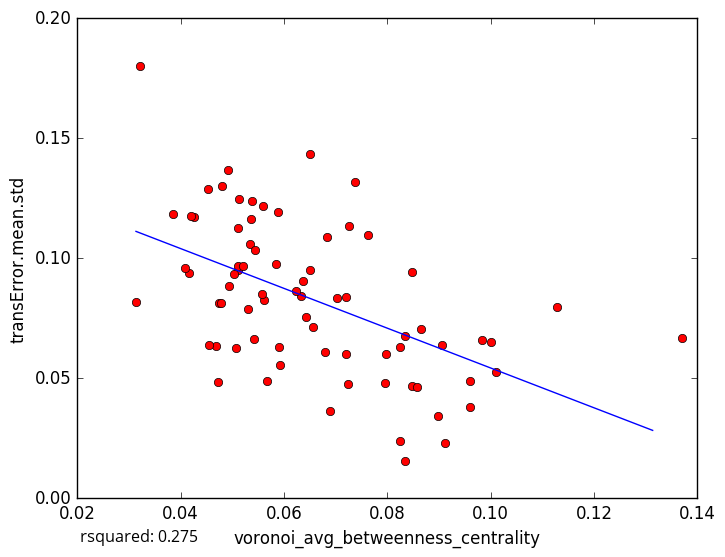

The data file committed next to this chart (first rows):
voronoi_avg_betweenness_centrality, transError.mean.std
0.04531, 0.1288
0.05064, 0.06261
0.06886, 0.03632
0.0825, 0.02402
0.09124, 0.02318
0.05122, 0.1247
0.03855, 0.1184
0.05337, 0.106
0.08477, 0.04688
0.101, 0.05256
0.1001, 0.06527
0.09605, 0.03804
0.09591, 0.0487
0.08569, 0.04655
0.08332, 0.0157
0.1129, 0.07955
0.06799, 0.06099
0.04677, 0.06345
0.05592, 0.1217
0.06824, 0.1088
0.05364, 0.1165
0.05382, 0.124
0.04254, 0.117
0.04156, 0.09385
0.05102, 0.09491
0.07266, 0.1134
0.08485, 0.09406
0.06496, 0.1432
0.07238, 0.0477
0.04747, 0.08151
0.04727, 0.04829
0.07619, 0.1099
0.03134, 0.08158
0.04549, 0.06398
0.05114, 0.0966
0.04796, 0.1302
0.08985, 0.03444
0.05607, 0.08253
0.05306, 0.07872
0.08642, 0.07036
0.04919, 0.1369
0.07372, 0.1317
0.09052, 0.06385
0.07022, 0.08322
0.05107, 0.1127
0.04942, 0.08828
0.05897, 0.06307
0.06375, 0.0905
0.06324, 0.08445
0.04783, 0.08126
0.07963, 0.04783
0.05416, 0.06655
0.08242, 0.06304
0.06225, 0.08621
0.06507, 0.09517
0.05035, 0.09363
0.07206, 0.08385
0.08337, 0.06753
0.06568, 0.07116
0.06428, 0.07549
... 18 more rows
